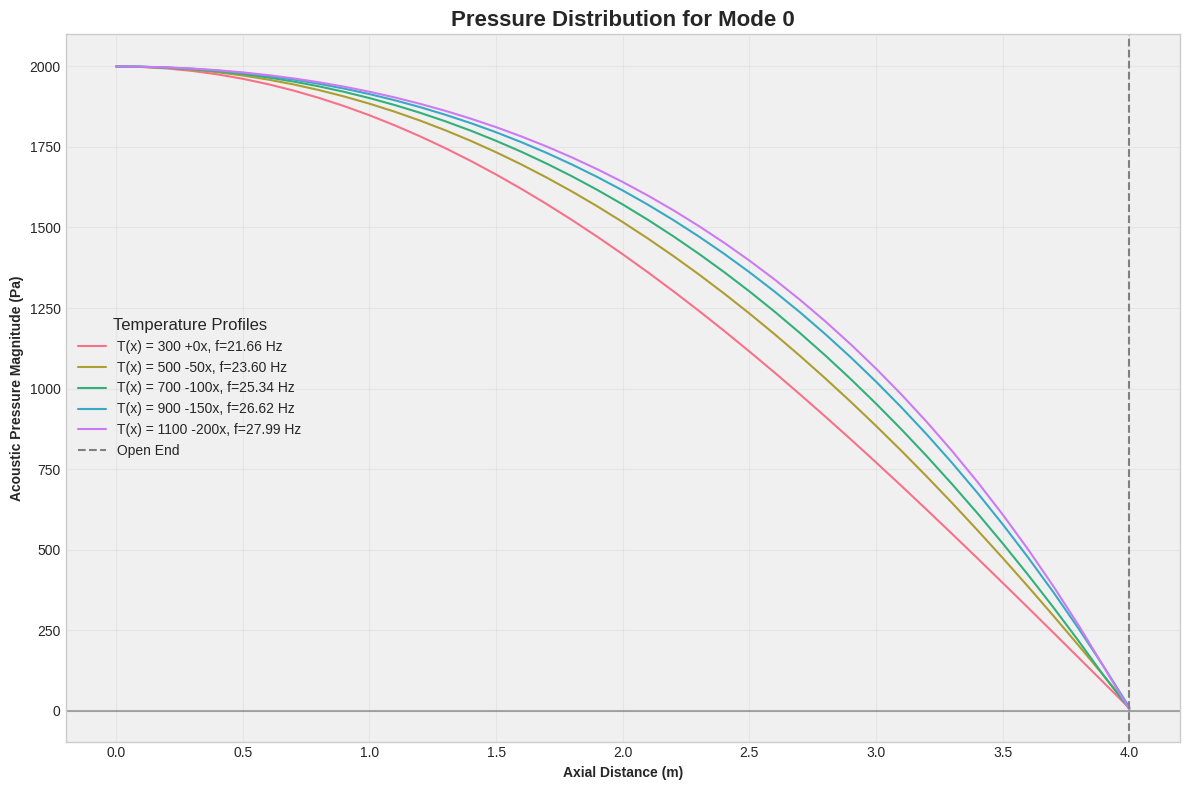
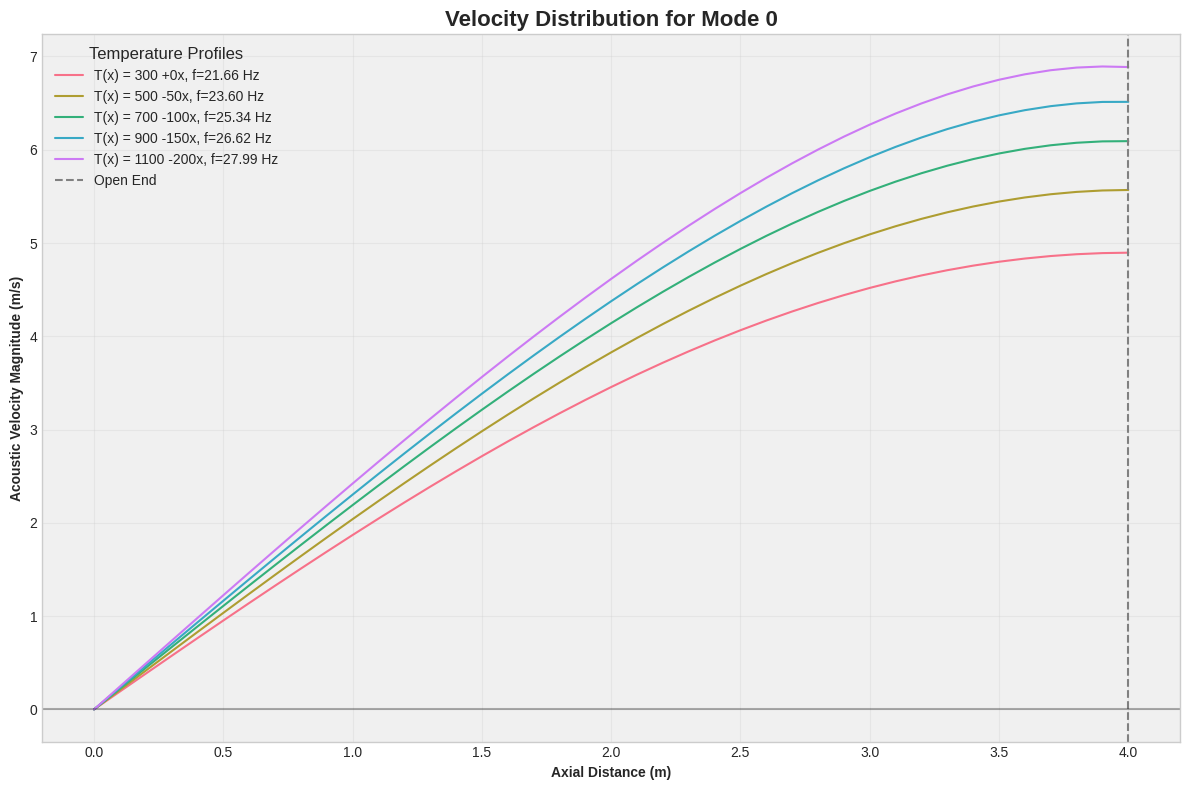
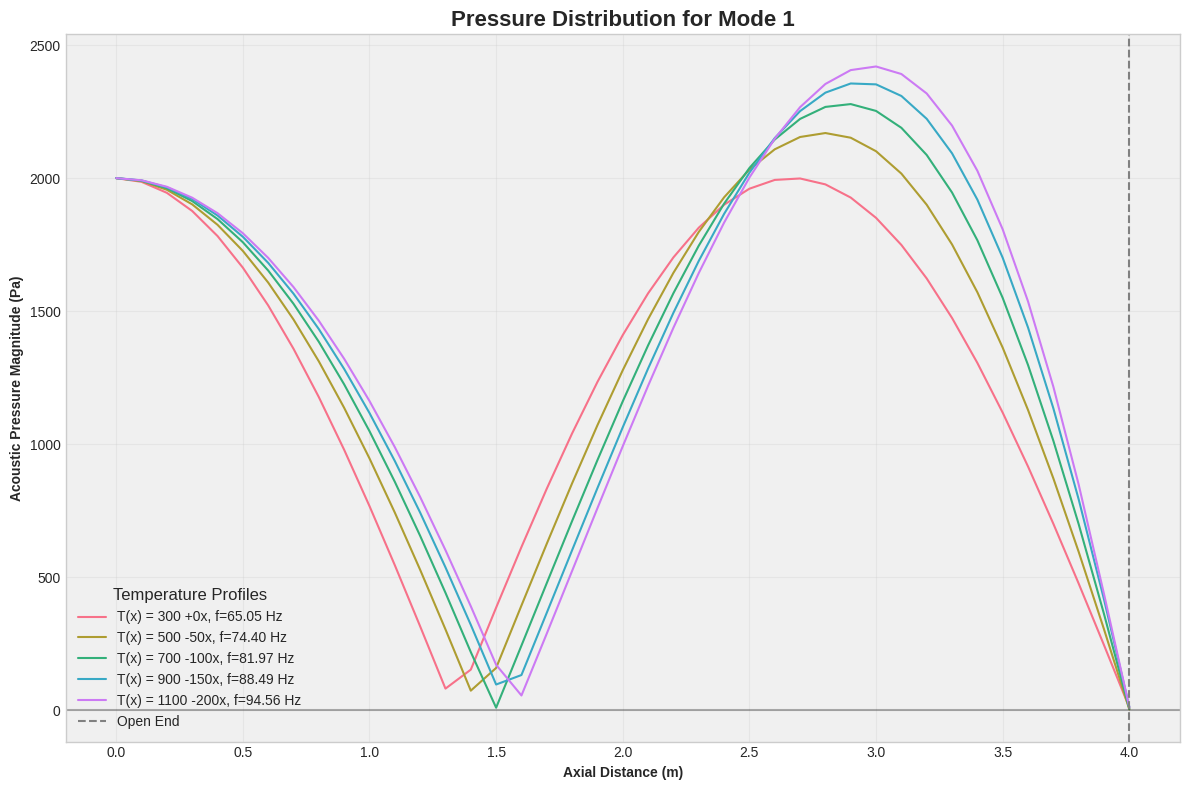
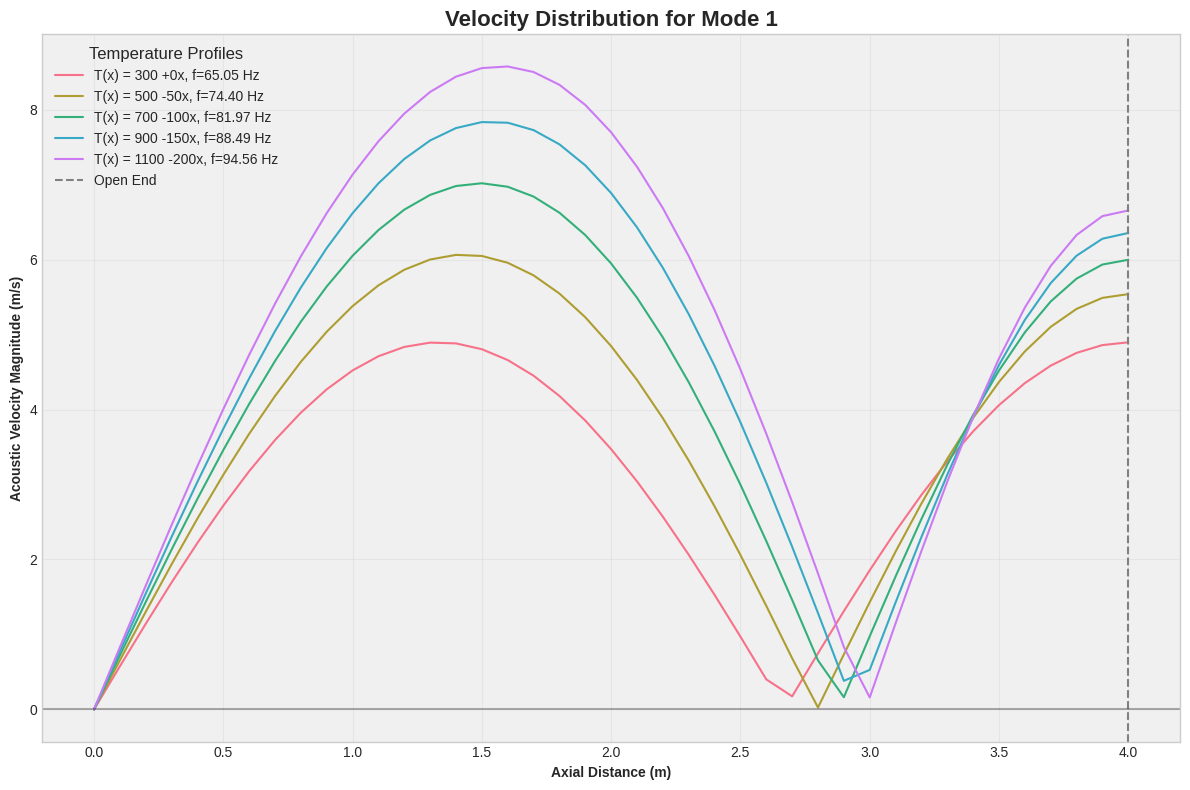
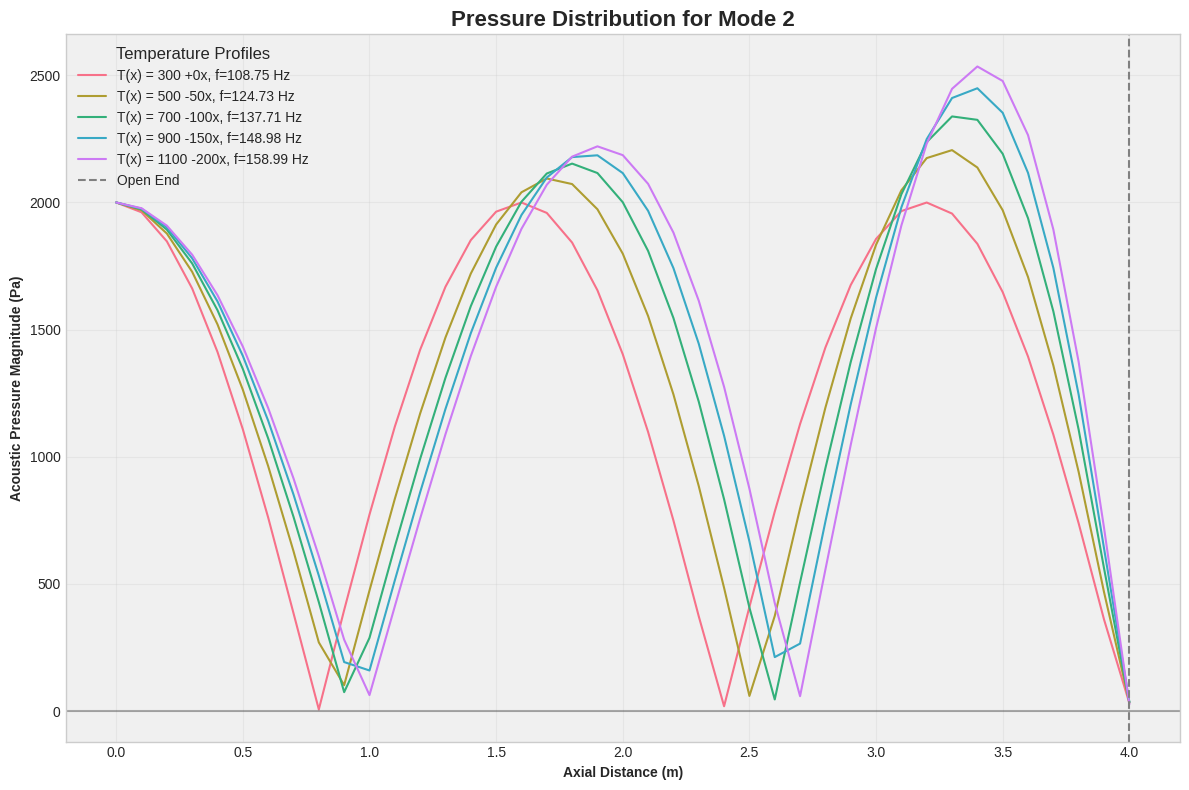
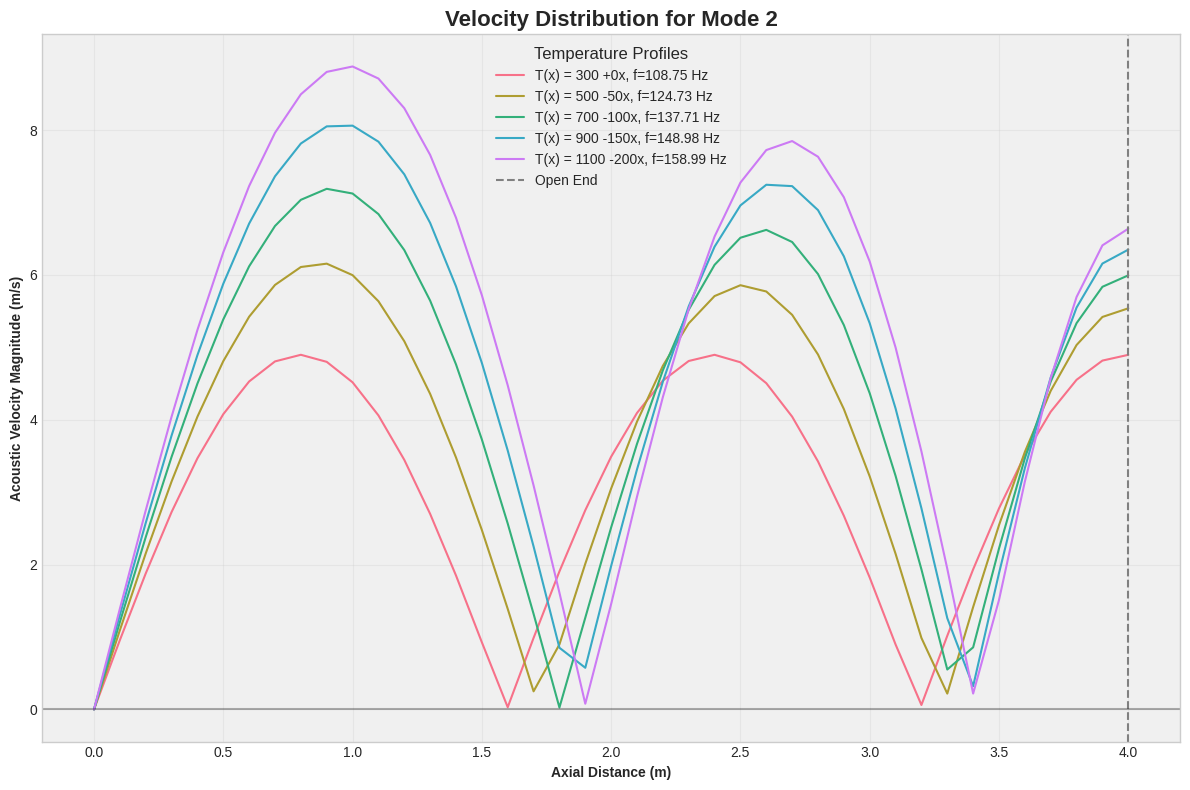
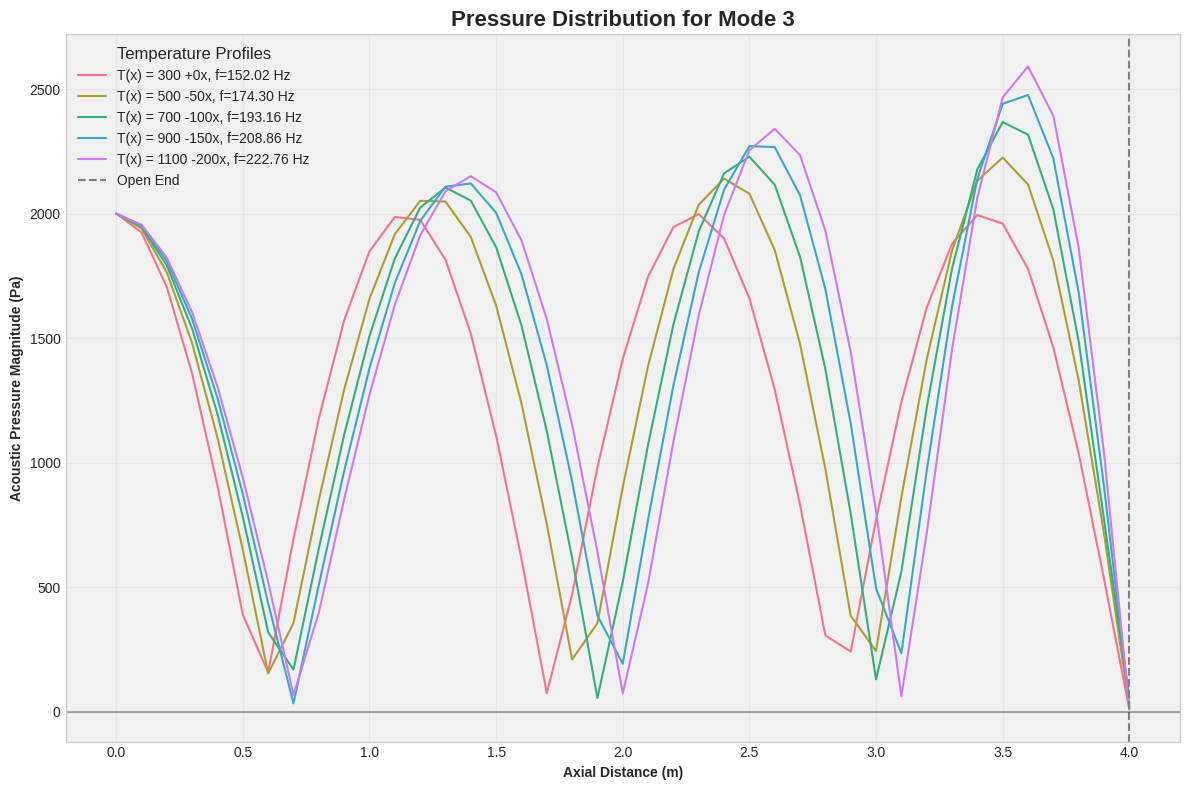
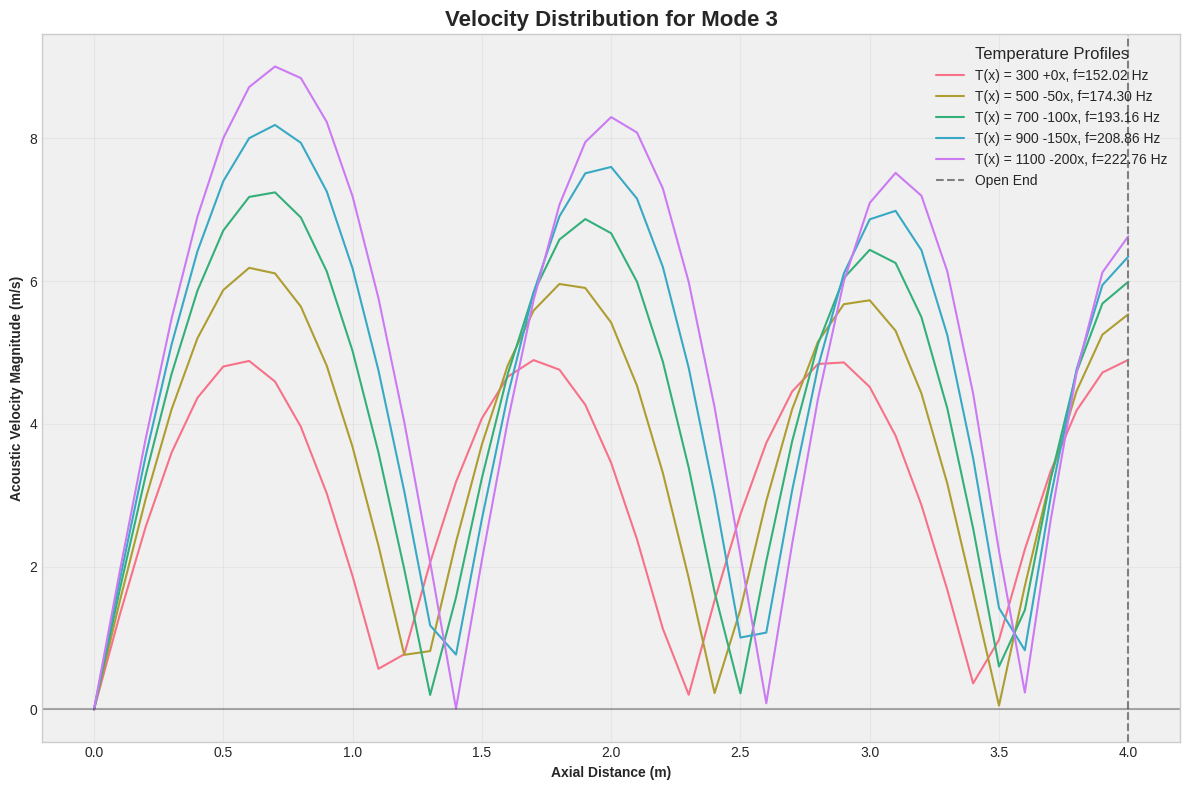

Reproduce these figures in Python, in order.
# -*- coding: utf-8 -*-
"""AE22B036 - Assignment 2 - AS6320

Automatically generated by Colab.

Original file is located at
    https://colab.research.google.com/drive/1-x9jfvKhTqKr0ZFEl1-TMTKtDBSwkGu5

# Assignment 2 - Analysing and plotting the Pressure variation v/s Axial Distance with several temperature gradients.

## **Step 1**: Importing necessary libraries
"""

import matplotlib.pyplot as plt
import numpy as np

"""## **Step 2**: Defining all the required constants."""

GAMMA = 1.4       # specific heat capacity.
DX = 0.1          # Small section width
P_INITIAL = 2000  # P_bar at x=0
R = 287.2         # Gas constant of Dry Air (N2 + O2 + Other gases)
L = 4.0           # Lenght of the tube

"""## **Step 3**: Defining temperature profile functions"""

def create_temperature_profile(index):
    """
    This function will help us in creating a temperature profile based on the given index.

    The arguments include:
    1) index (int): Index to select temperature and gradient.

    It returns:
    1) function: Temperature profile function.
    2) str: Description of the temperature profile.
    """
    base_temps = [300, 500, 700, 900, 1100]
    temp_gradients = [-0, -50, -100, -150, -200] # we have taken this data from the table in research paper by Prof R.I Sujith and his colleagues

    T_base = base_temps[index]
    gradient = temp_gradients[index]

    def temp_profile(x):
        return T_base + gradient * x

    return temp_profile, f"T(x) = {T_base} {gradient:+}x"

"""## **Step 4**: Defining the peak counting function"""

def identify_pressure_peaks(pressure_array):
    """
    This helps us to count the number of pressure peaks in the array.

    Arguments here include:
    1) pressure_array (np.array): Array of pressure values.

    Things that it returns:
    1) int: Number of peaks.
    2) list: Indices of peaks.

    """
    peak_threshold = P_INITIAL * 0.5
    peak_indices = []
    for i in range(1, len(pressure_array) - 1):
        if (pressure_array[i] > pressure_array[i-1] and pressure_array[i] > pressure_array[i+1] and pressure_array[i] > peak_threshold):
            peak_indices.append(i)
    return len(peak_indices), peak_indices

"""## **Step 5**: Defining the Ordinary Differential Equation System"""

def acoustic_ode_system(x_idx, state, omega, temp_array, num_steps):
    """
    Define the ODE system for acoustic wave propagation.

    Args:
    x_idx (int): Current index in the spatial discretization.
    state (np.array): Current state [P, Z].
    omega (float): Angular frequency.
    temp_array (np.array): Array of temperature values.
    num_steps (int): Total number of steps.

    Returns:
    np.array: Derivatives [dP/dx, dZ/dx].
    """
    P, Z = state
    current_temp = temp_array[x_idx]

    if x_idx < num_steps:
        temp_gradient = (temp_array[x_idx + 1] - temp_array[x_idx]) / DX
    else:
        temp_gradient = (temp_array[x_idx] - temp_array[x_idx - 1]) / DX

    current_sound_speed = np.sqrt(GAMMA * R * current_temp)
    dZdx = -(temp_gradient / current_temp) * Z - (omega**2) / (current_sound_speed**2) * P
    dPdx = Z
    return np.array([dPdx, dZdx])

"""## **Step 6**: Defining the Mode solving function"""

def solve_acoustic_mode(target_mode, temp_profile):
    """
    Solve for a specific acoustic mode.

    Args:
    target_mode (int): The mode number to solve for.
    temp_profile (function): Temperature profile function.

    Returns:
    tuple: x, P, Z, omega, P4, num_peaks
    """
    x = np.arange(0, L + DX, DX)
    num_steps = len(x) - 1

    temp_array = np.array([temp_profile(pos) for pos in x])
    sound_speed_array = np.sqrt(GAMMA * R * temp_array)

    avg_sound_speed = np.mean(sound_speed_array)

    if target_mode == 0:
        omega_guess = 0.1 * np.pi * avg_sound_speed / L
        omega_range = np.linspace(0.01 * omega_guess, 10 * omega_guess, 300)
    else:
        omega_guess = target_mode * np.pi * avg_sound_speed / L
        omega_range = np.linspace(0.5 * omega_guess, 2.0 * omega_guess, 300)

    results = []

    for omega in omega_range:
        state = np.array([P_INITIAL, 0.0])
        P_solution = [state[0]]
        Z_solution = [state[1]]

        for step in range(num_steps):
            k1 = acoustic_ode_system(step, state, omega, temp_array, num_steps)
            k2 = acoustic_ode_system(step, state + DX/2 * k1, omega, temp_array, num_steps)
            k3 = acoustic_ode_system(step, state + DX/2 * k2, omega, temp_array, num_steps)
            k4 = acoustic_ode_system(step, state + DX * k3, omega, temp_array, num_steps)
            state += DX/6 * (k1 + 2*k2 + 2*k3 + k4)
            P_solution.append(state[0])
            Z_solution.append(state[1])

        P4 = state[0]
        abs_P = np.abs(P_solution)
        num_peaks, peak_indices = identify_pressure_peaks(abs_P)

        results.append((omega, P4, P_solution, Z_solution, num_peaks, peak_indices))

    if target_mode == 0:
        mode_solutions = [r for r in results if r[4] == 0]
    else:
        mode_solutions = [r for r in results if r[4] == target_mode]

    if not mode_solutions:
        best_idx = np.argmin(np.abs(np.array([res[1] for res in results])))
        best_omega, best_P4, best_P, best_Z, num_peaks, peak_indices = results[best_idx]
    else:
        best_idx = np.argmin(np.abs(np.array([res[1] for res in mode_solutions])))
        best_omega, best_P4, best_P, best_Z, num_peaks, peak_indices = mode_solutions[best_idx]

    return x, best_P, best_Z, best_omega, best_P4, num_peaks

"""## **Step 7:** The main execution loop"""

import matplotlib.pyplot as plt
import seaborn as sns

# Set a custom color palette
colors = sns.color_palette("husl", 5)

for target_mode in [0, 1, 2, 3]:
    frequency_results = []

    plt.figure(figsize=(12, 8))
    plt.style.use('seaborn-v0_8-whitegrid')
    plt.rcParams['axes.facecolor'] = '#f0f0f0'

    for i in range(5):
        temp_profile, label = create_temperature_profile(i)

        x, P, Z, omega, P4, num_peaks = solve_acoustic_mode(target_mode, temp_profile)

        P_abs = np.abs(P)

        plt.plot(x, P_abs, label=f'{label}, f={omega/(2*np.pi):.2f} Hz', color=colors[i])
        frequency_results.append((label, omega, num_peaks))

    plt.xlabel('Axial Distance (m)', fontweight='bold')
    plt.ylabel('Acoustic Pressure Magnitude (Pa)', fontweight='bold')
    plt.axvline(x=4, color='gray', linestyle='--', label='Open End')
    plt.axhline(y=0, color='black', linestyle='-', alpha=0.3)
    plt.legend(title='Temperature Profiles', title_fontsize='12', fontsize='10')
    plt.grid(True, alpha=0.3)
    plt.title(f'Pressure Distribution for Mode {target_mode}', fontsize=16, fontweight='bold')
    plt.tight_layout()
    plt.savefig(f'mode_{target_mode}_pressure_distribution.png', dpi=300, bbox_inches='tight')
    plt.show()

    plt.figure(figsize=(12, 8))
    plt.style.use('seaborn-v0_8-whitegrid')
    plt.rcParams['axes.facecolor'] = '#f0f0f0'

    for i in range(5):
        temp_profile, label = create_temperature_profile(i)

        x, P, Z, omega, P4, num_peaks = solve_acoustic_mode(target_mode, temp_profile)

        temp_array = np.array([temp_profile(pos) for pos in x])

        P_mean = 101325
        density = P_mean / (R * temp_array)

        velocity_amplitude = np.abs(-1 / (omega * density) * np.array(Z))

        plt.plot(x, velocity_amplitude, label=f'{label}, f={omega/(2*np.pi):.2f} Hz', color=colors[i])

    plt.xlabel('Axial Distance (m)', fontweight='bold')
    plt.ylabel('Acoustic Velocity Magnitude (m/s)', fontweight='bold')
    plt.axvline(x=4, color='gray', linestyle='--', label='Open End')
    plt.axhline(y=0, color='black', linestyle='-', alpha=0.3)
    plt.legend(title='Temperature Profiles', title_fontsize='12', fontsize='10')
    plt.grid(True, alpha=0.3)
    plt.title(f'Velocity Distribution for Mode {target_mode}', fontsize=16, fontweight='bold')
    plt.tight_layout()
    plt.savefig(f'mode_{target_mode}_velocity_distribution.png', dpi=300, bbox_inches='tight')
    plt.show()

